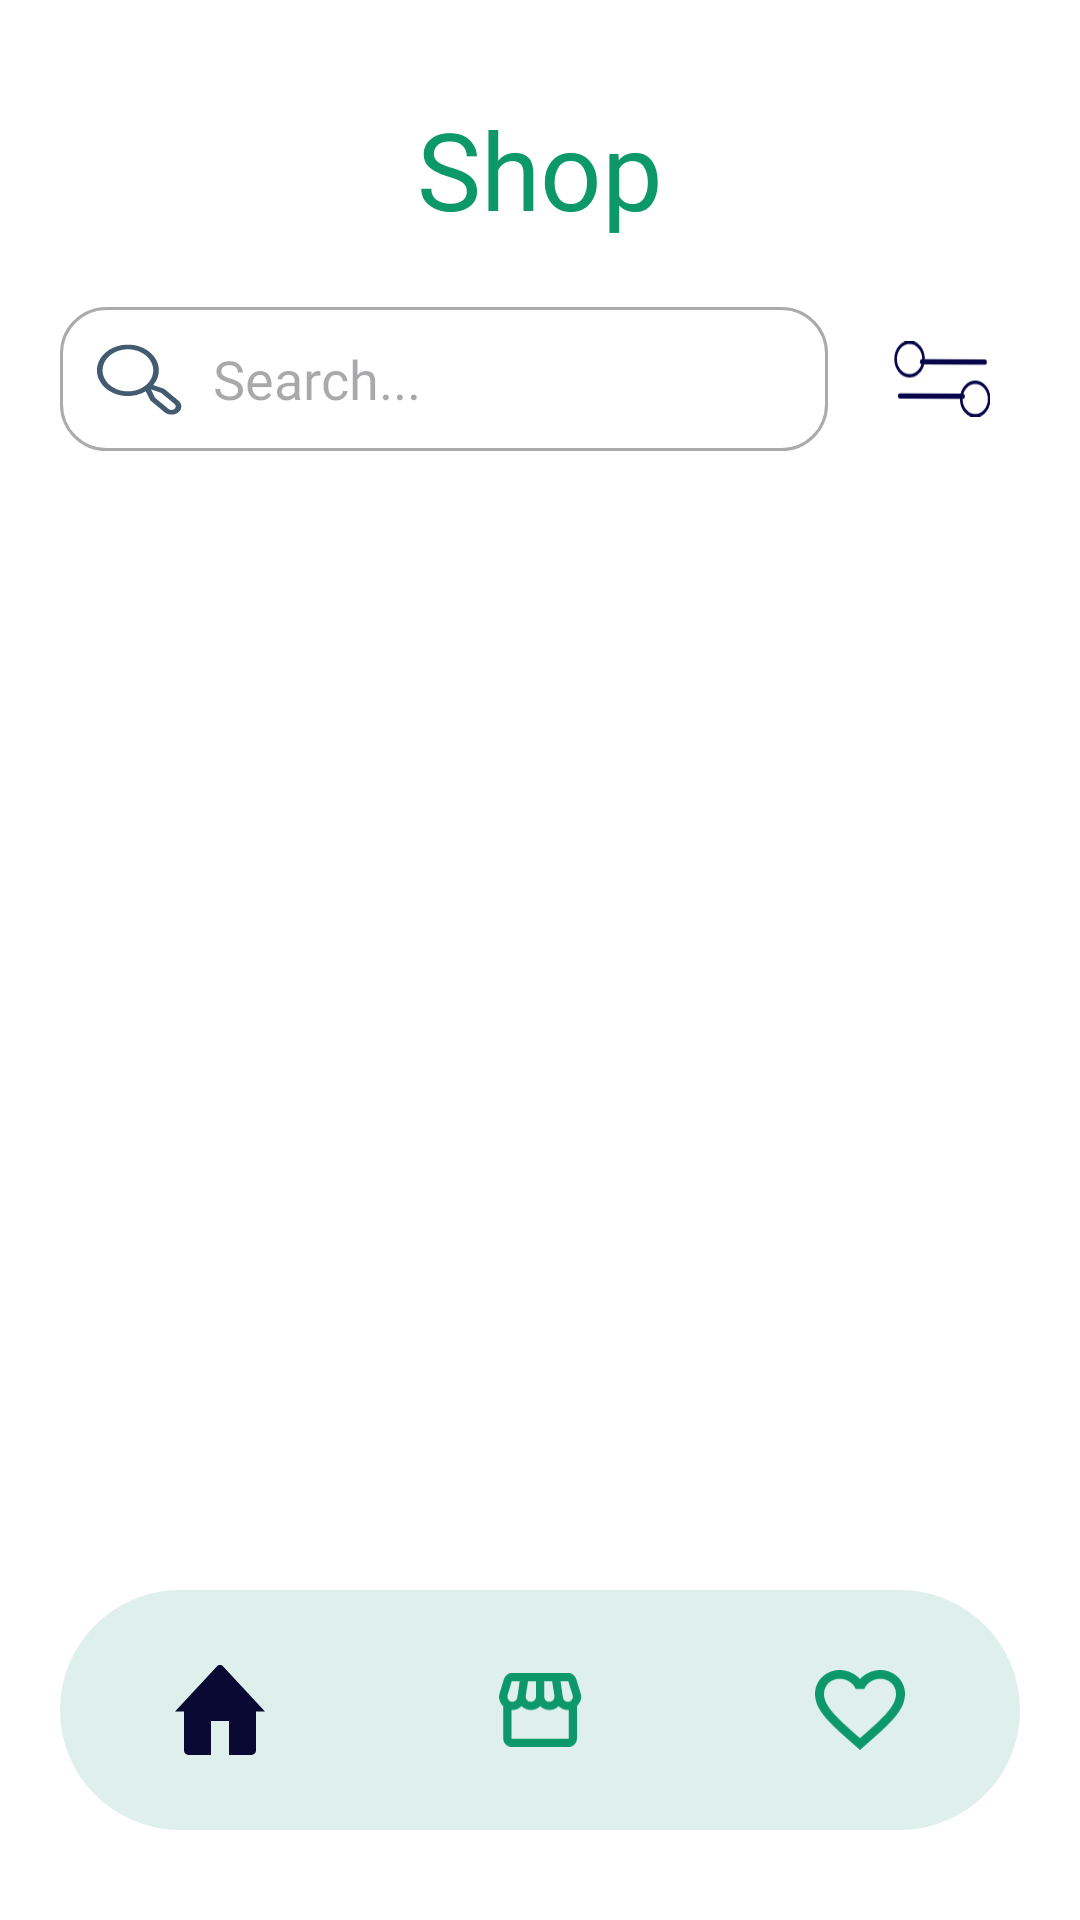

Produce the Android XML layout that renders to this screen, including the resource entries it uses.
<!-- AndroidManifest.xml: application theme Base.Theme.Sage -->
<!-- res/layout/activity_shop.xml -->
<RelativeLayout xmlns:android="http://schemas.android.com/apk/res/android"
    xmlns:app="http://schemas.android.com/apk/res-auto"
    xmlns:tools="http://schemas.android.com/tools"
    android:id="@+id/main"
    android:layout_width="match_parent"
    android:layout_height="match_parent"
    android:paddingTop="20dp"
    android:background="@color/white"
    tools:context=".ui.ShopActivity">

    
    <TextView
        android:id="@+id/shopTitle"
        android:layout_width="wrap_content"
        android:layout_height="wrap_content"
        android:text="Shop"
        android:textSize="36dp"
        android:textColor="@color/green"
        android:fontFamily="@font/quicksand_semibold"
        android:layout_centerHorizontal="true"
        android:layout_marginTop="12dp" />

    
    <LinearLayout
        android:id="@+id/searchFilterContainer"
        android:layout_width="match_parent"
        android:layout_height="wrap_content"
        android:layout_below="@id/shopTitle"
        android:orientation="horizontal"
        android:layout_margin="20dp"
        android:gravity="center_vertical">

        
        <AutoCompleteTextView
            android:id="@+id/searchBar"
            android:layout_width="0dp"
            android:layout_height="48dp"
            android:layout_weight="1.5"
            android:hint="Search..."
            android:inputType="text"
            android:padding="12dp"
            android:background="@drawable/rounded_box"
            android:fontFamily="@font/quicksand_semibold"
            android:drawableStart="@drawable/ic_search"
            android:drawablePadding="10dp"
            android:dropDownHeight="wrap_content"
            android:dropDownVerticalOffset="8dp" />

        
        <ImageView
            android:id="@+id/filterIcon"
            android:layout_width="52dp"
            android:layout_height="52dp"
            android:layout_marginStart="12dp"
            android:padding="10dp"
            android:src="@drawable/ic_filter"
            android:contentDescription="Filter icon"
            android:layout_gravity="end" />
    </LinearLayout>


    
    <androidx.recyclerview.widget.RecyclerView
        android:id="@+id/recyclerViewPlants"
        android:layout_width="match_parent"
        android:layout_height="0dp"
        android:layout_below="@id/searchFilterContainer"
        android:layout_above="@id/bottomNavigationView"
        android:layout_marginHorizontal="12dp"
        android:layout_marginTop="12dp"
        android:layout_marginBottom="12dp"
        android:clipToPadding="false"
        android:paddingBottom="20dp"
        android:scrollbars="vertical"
        tools:listitem="@layout/item_plant" />


    
    <com.google.android.material.bottomnavigation.BottomNavigationView
        android:id="@+id/bottomNavigationView"
        android:layout_width="match_parent"
        android:layout_height="wrap_content"
        android:layout_alignParentBottom="true"
        android:background="@drawable/bottom_background"
        android:layout_marginEnd="20dp"
        android:layout_marginStart="20dp"
        android:layout_marginBottom="30dp"
        android:elevation="2dp"
        app:menu="@menu/bottom_nav"
        app:itemIconSize="30dp"
        app:itemIconTint="@drawable/item_selector"
        app:itemRippleColor="@color/transparent"
        app:labelVisibilityMode="unlabeled" />

</RelativeLayout>
<!-- res/layout/item_plant.xml (included above) -->
<?xml version="1.0" encoding="utf-8"?>
<androidx.cardview.widget.CardView xmlns:android="http://schemas.android.com/apk/res/android"
    xmlns:app="http://schemas.android.com/apk/res-auto"
    android:layout_width="match_parent"
    android:layout_height="wrap_content"
    android:layout_margin="12dp"
    app:cardCornerRadius="16dp"
    app:cardElevation="4dp"
    android:backgroundTint="@color/white"
    android:clickable="true"
    android:focusable="true">

<androidx.constraintlayout.widget.ConstraintLayout
android:layout_width="match_parent"
android:layout_height="wrap_content"
android:padding="12dp">

<ImageView
    android:id="@+id/plant_image"
    android:layout_width="0dp"
    android:layout_height="0dp"
    android:scaleType="centerCrop"
    android:src="@drawable/ic_logo"
    android:contentDescription="Plant image"
    app:layout_constraintDimensionRatio="1:1"
    android:background="@drawable/rounded_image"
    android:clipToOutline="true"
    app:layout_constraintTop_toTopOf="parent"
    app:layout_constraintStart_toStartOf="parent"
    app:layout_constraintEnd_toEndOf="parent" />

<TextView
    android:id="@+id/plantName"
    android:layout_width="0dp"
    android:layout_height="wrap_content"
    android:text="Plant Name"
    android:textSize="20dp"
    android:textStyle="bold"
    android:textColor="@color/black"
    android:fontFamily="@font/quicksand_semibold"
    android:gravity="center"
    app:layout_constraintTop_toBottomOf="@id/plant_image"
    app:layout_constraintStart_toStartOf="parent"
    app:layout_constraintEnd_toEndOf="parent"
    android:layout_marginTop="8dp" />

<TextView
    android:id="@+id/plantCategory"
    android:layout_width="0dp"
    android:layout_height="wrap_content"
    android:text="Indoor"
    android:textSize="16sp"
    android:textColor="@color/grey"
    android:fontFamily="@font/quicksand_semibold"
    android:gravity="center"
    app:layout_constraintTop_toBottomOf="@id/plantName"
    app:layout_constraintStart_toStartOf="parent"
    app:layout_constraintEnd_toEndOf="parent"
    android:layout_marginTop="4dp" />

<TextView
    android:id="@+id/plantPrice"
    android:layout_width="0dp"
    android:layout_height="wrap_content"
    android:text="$12.99"
    android:textSize="18sp"
    android:textStyle="bold"
    android:textColor="@color/green"
    android:fontFamily="@font/quicksand_semibold"
    android:gravity="center"
    app:layout_constraintTop_toBottomOf="@id/plantCategory"
    app:layout_constraintStart_toStartOf="parent"
    app:layout_constraintEnd_toEndOf="parent"
    />

    <TextView
        android:id="@+id/plantViews"
        android:layout_width="0dp"
        android:layout_height="wrap_content"
        android:visibility="invisible"
        app:layout_constraintTop_toBottomOf="@id/plantPrice"
        app:layout_constraintStart_toStartOf="parent"
        app:layout_constraintEnd_toEndOf="parent"
 />
    <ImageButton
        android:id="@+id/delete_button"
        android:layout_width="24dp"
        android:layout_height="24dp"
        android:layout_margin="6dp"
        android:background="@android:color/transparent"
        android:src="@drawable/image_failed"
        android:contentDescription="delete button"
        android:visibility="gone"
        android:elevation="8dp"
        app:layout_constraintTop_toTopOf="parent"
        app:layout_constraintEnd_toEndOf="parent"
        app:tint = "@color/white"/>

</androidx.constraintlayout.widget.ConstraintLayout>

    </androidx.cardview.widget.CardView>
<!-- resources referenced by this layout -->
<resources>
  <color name="black">#FF000000</color>
  <color name="green">#0D986A</color>
  <color name="grey">#ABABAB</color>
  <color name="transparent">#00000000</color>
  <color name="white">#FFFFFFFF</color>
  <!-- drawable bottom_background (drawable) -->
  <?xml version="1.0" encoding="utf-8"?>
  <shape xmlns:android="http://schemas.android.com/apk/res/android"
      android:shape = "rectangle">
  
      <solid
          android:color="@color/mint"/>
      <corners
          android:radius="40dp"/>
  </shape>
  <!-- drawable ic_logo (drawable) -->
  <vector xmlns:android="http://schemas.android.com/apk/res/android" android:autoMirrored="true" android:height="40dp" android:viewportHeight="76" android:viewportWidth="82" android:width="40dp">
        
      <path android:fillColor="#0D986A" android:pathData="M52.714,66.5V42.75H58.571C64.783,42.744 70.737,40.74 75.129,37.178C79.521,33.616 81.992,28.787 82,23.75V9.5H64.429C58.431,9.508 52.668,11.391 48.339,14.758C45.306,10.292 40.852,6.567 35.44,3.972C30.029,1.376 23.858,0.004 17.571,0H0V14.25C0.011,21.806 3.717,29.05 10.305,34.393C16.893,39.736 25.826,42.741 35.143,42.75H41V66.5V76L47.691,75.968L52.714,76V70.443V66.5ZM64.429,19H70.286V23.75C70.283,26.269 69.047,28.684 66.851,30.465C64.655,32.246 61.677,33.248 58.571,33.25H52.714V28.5C52.717,25.981 53.953,23.566 56.149,21.785C58.345,20.004 61.323,19.003 64.429,19ZM35.143,33.25C28.932,33.244 22.977,31.24 18.585,27.678C14.193,24.116 11.722,19.287 11.714,14.25V9.5H17.571C23.783,9.506 29.737,11.51 34.129,15.072C38.521,18.634 40.992,23.463 41,28.5V33.25H35.143Z"/>
      
  </vector>
  <!-- drawable image_failed (drawable) -->
  <vector xmlns:android="http://schemas.android.com/apk/res/android"
      android:width="48dp"
      android:height="48dp"
      android:viewportWidth="24"
      android:viewportHeight="24">
      <path
          android:fillColor="#D32F2F"
          android:pathData="M19,3H5c-1.1,0 -2,0.9 -2,2v14c0,1.1 0.9,2 2,2h14c1.1,0 2,-0.9 2,-2V5c0,-1.1 -0.9,-2 -2,-2zM5,19V5h14v14H5zM15.59,7.41L12,11l-3.59,-3.59L7,8.83 10.59,12 7,15.59l1.41,1.41L12,13l3.59,3.59L17,15.59 13.41,12 17,8.41z"/>
  </vector>
  <!-- drawable item_selector (drawable) -->
  <?xml version="1.0" encoding="utf-8"?>
  <selector xmlns:android="http://schemas.android.com/apk/res/android">
      <item
          android:state_selected="true"
          android:color = "@color/navy"
  />
      <item
          android:state_selected="false"
          android:color = "@color/green"/>
  </selector>
  <!-- drawable rounded_box (drawable) -->
  <?xml version="1.0" encoding="utf-8"?>
  <shape xmlns:android="http://schemas.android.com/apk/res/android">
      <solid android:color="@color/white"/>
      <corners android:radius="15dp"/>
      <stroke
          android:width="1dp"
          android:color="@color/grey"/>
      <padding android:left="8dp" android:right="8dp"/>
  </shape>
  <style name="Base.Theme.Sage" parent="Theme.Material3.DayNight.NoActionBar">
          
          
      </style>
  <color name="mint">#DFEFEB</color>
  <color name="navy">#090933</color>
</resources>
